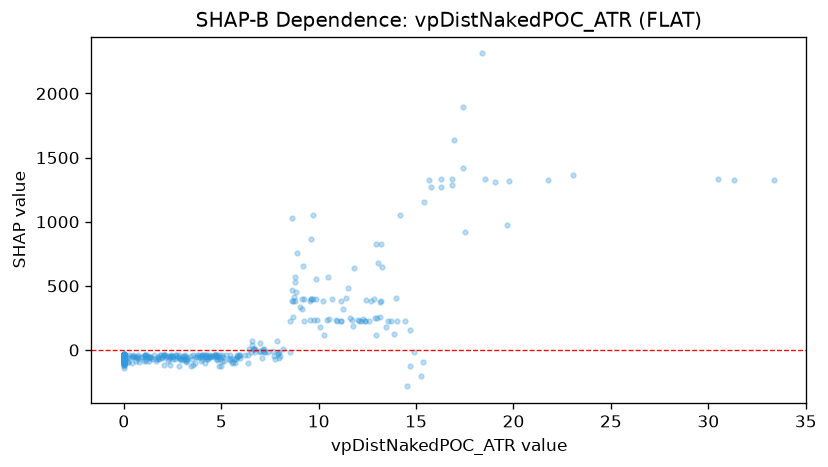

The table this chart was drawn from, first rows:
feature_value, shap_value
0.0, -37.66
0.0, -37.84
0.0, -38.15
0.0, -35.31
0.0, -37.8
0.0, -38.15
0.0, -39.17
0.481, -53.83
0.0, -38.15
0.0, -37.98
0.0, -57.13
0.0, -34.82
0.0, -34.82
0.0, -38.51
0.0, -38.51
1.837, -38.45
0.0, -40.32
0.0, -37.84
0.0, -33.91
0.0, -38.15
0.0, -38.15
0.0, -38.15
0.0, -54.46
0.0, -54.46
0.973, -54.46
0.0, -54.46
0.0, -38.15
0.0, -38.15
0.0, -54.46
0.0, -37.21
9.222, 229.5
4.834, -53.97
8.547, 229.5
1.947, -54.74
0.0, -40.81
0.0, -48.15
0.0, -53.97
0.0, -38.02
0.0, -38.33
0.0, -55.23
0.0, -38.15
0.0, -38.15
0.0, -38.15
0.0, -38.15
0.0, -54.46
0.548, -55.77
0.0, -73.39
0.0, -56.32
0.0, -54.34
0.0, -38.15
0.0, -53.97
0.0, -53.63
0.0, -53.97
0.0, -38.02
0.0, -53.97
0.0, -53.97
0.0, -53.97
0.0, -37.66
0.0, -34.47
0.0, -35.59
... 918 more rows
